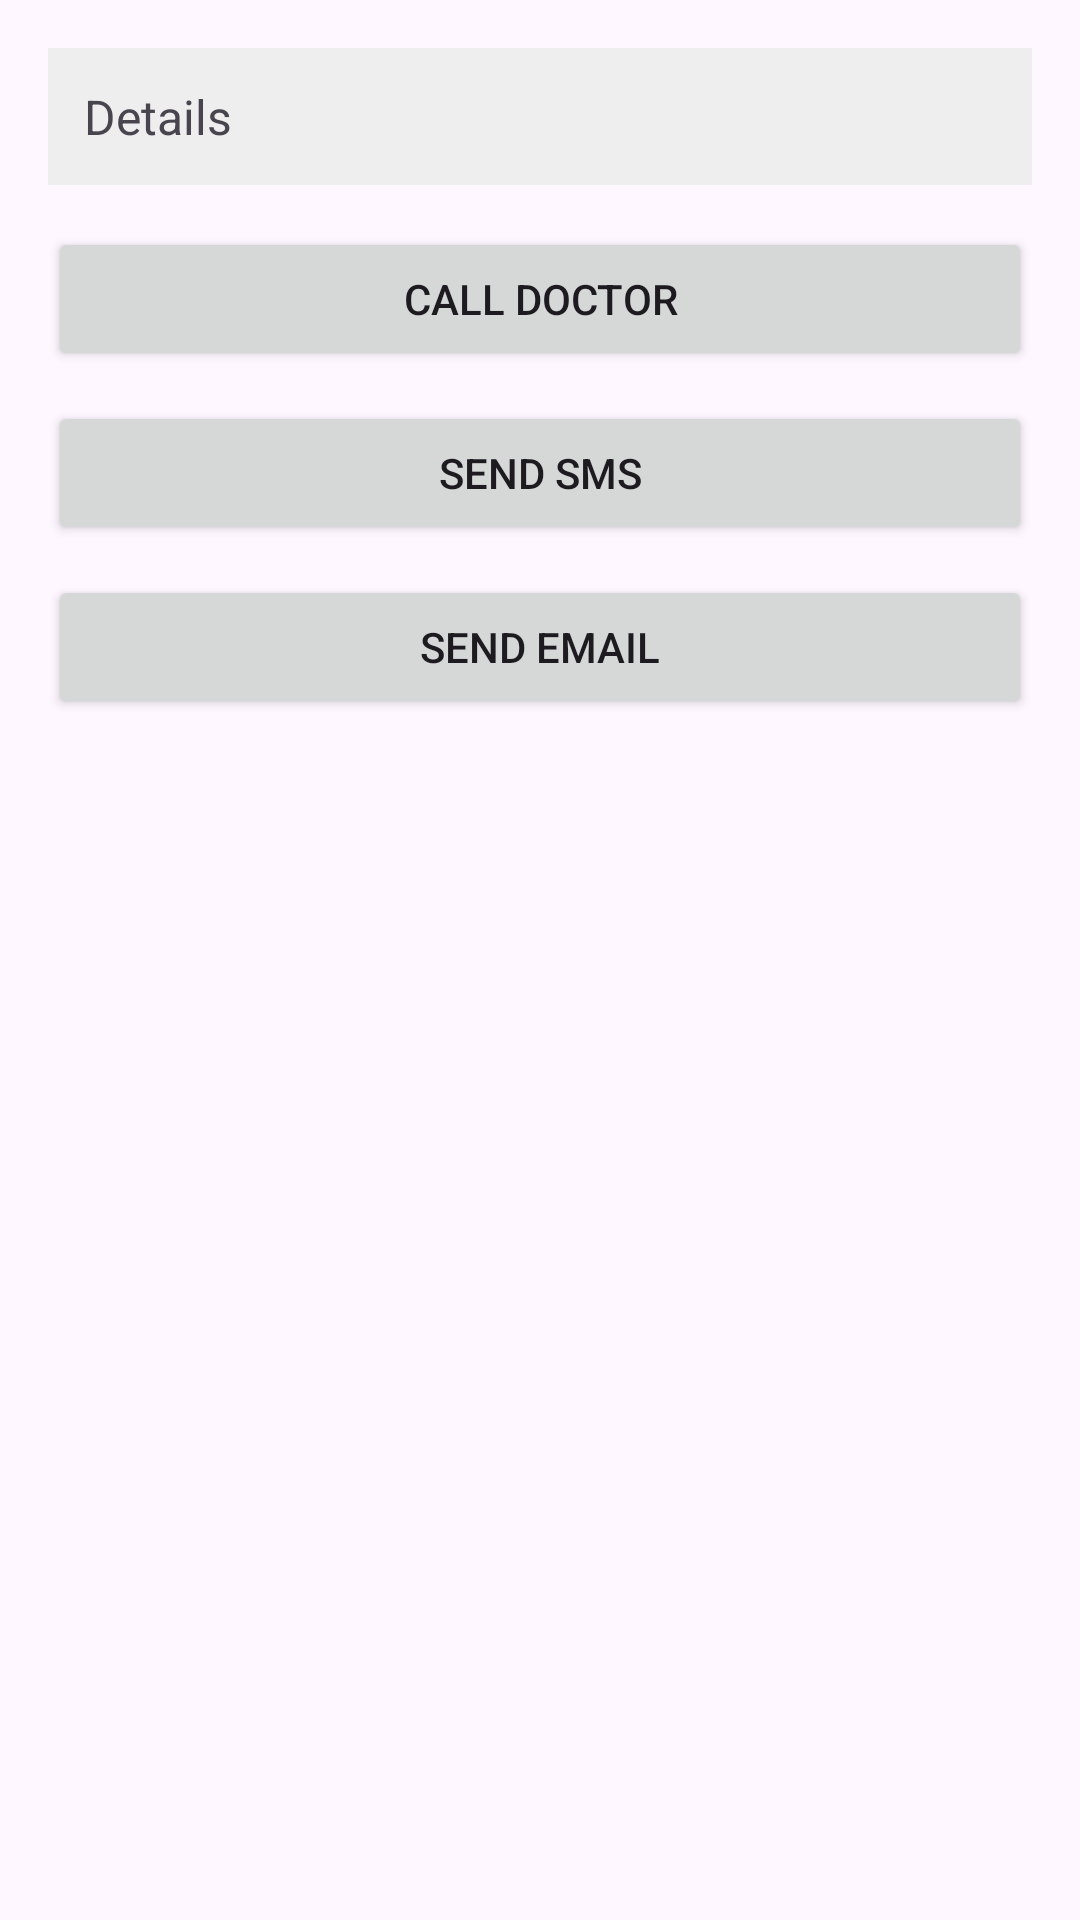

Reconstruct the res/layout file that produces this screen, plus the resources it refers to.
<!-- AndroidManifest.xml: application theme Theme.PatientInformationApp -->
<!-- res/layout/activity_display.xml -->
<?xml version="1.0" encoding="utf-8"?>
<ScrollView xmlns:android="http://schemas.android.com/apk/res/android"
    android:layout_width="match_parent"
    android:layout_height="match_parent">

    <LinearLayout
        android:layout_width="match_parent"
        android:layout_height="wrap_content"
        android:padding="16dp"
        android:orientation="vertical">

        <TextView
            android:id="@+id/tvDetails"
            android:layout_width="match_parent"
            android:layout_height="wrap_content"
            android:text="Details"
            android:textSize="16sp"
            android:padding="12dp"
            android:background="#EEEEEE"/>

        <Button
            android:id="@+id/btnCall"
            android:layout_width="match_parent"
            android:layout_height="wrap_content"
            android:text="Call Doctor"
            android:layout_marginTop="14dp"/>

        <Button
            android:id="@+id/btnSms"
            android:layout_width="match_parent"
            android:layout_height="wrap_content"
            android:text="Send SMS"
            android:layout_marginTop="10dp"/>

        <Button
            android:id="@+id/btnEmail"
            android:layout_width="match_parent"
            android:layout_height="wrap_content"
            android:text="Send Email"
            android:layout_marginTop="10dp"/>

    </LinearLayout>
</ScrollView>
<!-- resources referenced by this layout -->
<resources>
  <style name="Theme.PatientInformationApp" parent="Base.Theme.PatientInformationApp" />
  <style name="Base.Theme.PatientInformationApp" parent="Theme.Material3.DayNight.NoActionBar">
          
          
      </style>
</resources>
